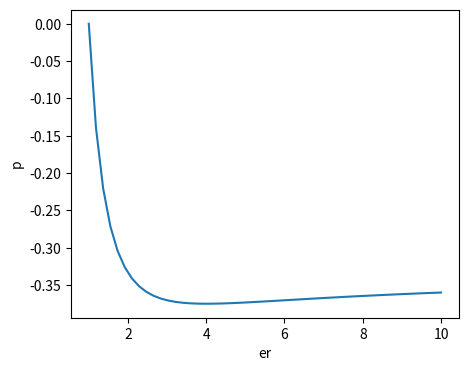

The matplotlib source for this figure:
# -*- coding: utf-8 -*-
"""
Created on Thu Oct 11 15:48:05 2018

@author: tfy13nwi
"""

import numpy as np
import matplotlib.pyplot as plt

er = np.linspace(1,10)
p = -1/3*(er-1)*(er+2)/er**2

plt.figure(figsize=(5,4))

plt.plot(er,p)
plt.xlabel('er')
plt.ylabel('p')

#plt.rcParams['axes.unicode_minus'] = False
#plt.savefig('../Text/Literature Review/photoelastic-liquid.pgf')